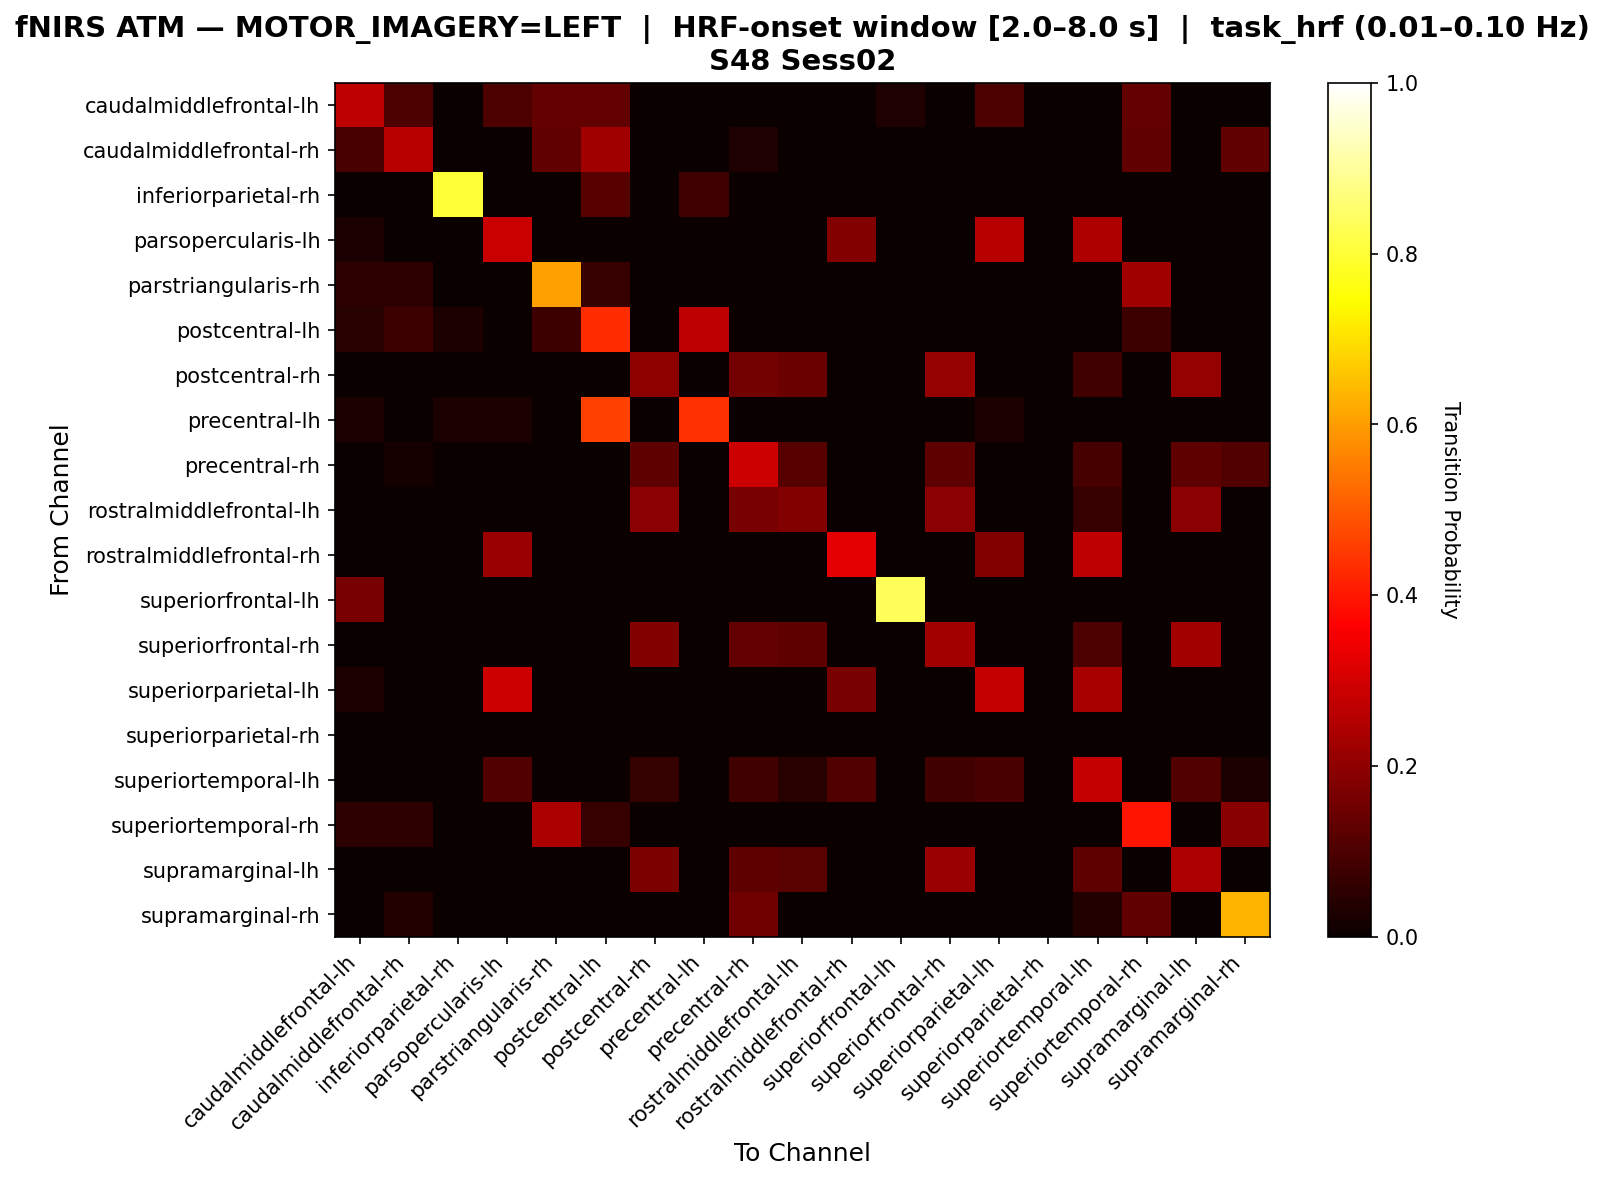

Source data for this figure (header and first rows):
, caudalmiddlefrontal-lh, caudalmiddlefrontal-rh, inferiorparietal-rh, parsopercularis-lh, parstriangularis-rh, postcentral-lh, postcentral-rh, precentral-lh, precentral-rh, rostralmiddlefrontal-lh, rostralmiddlefrontal-rh, superiorfrontal-lh, superiorfrontal-rh, superiorparietal-lh, superiorparietal-rh, superiortemporal-lh, superiortemporal-rh, supramarginal-lh, supramarginal-rh
caudalmiddlefrontal-lh, 0.2667, 0.1, 0.0, 0.1, 0.1333, 0.1333, 0.0, 0.0, 0.0, 0.0, 0.0, 0.03333, 0.0, 0.1, 0.0, 0.0, 0.1333, 0.0, 0.0
caudalmiddlefrontal-rh, 0.09677, 0.2581, 0.0, 0.0, 0.129, 0.2258, 0.0, 0.0, 0.03226, 0.0, 0.0, 0.0, 0.0, 0.0, 0.0, 0.0, 0.129, 0.0, 0.129
inferiorparietal-rh, 0.0, 0.0, 0.8, 0.0, 0.0, 0.1143, 0.0, 0.08571, 0.0, 0.0, 0.0, 0.0, 0.0, 0.0, 0.0, 0.0, 0.0, 0.0, 0.0
parsopercularis-lh, 0.02597, 0.0, 0.0, 0.2857, 0.0, 0.0, 0.0, 0.0, 0.0, 0.0, 0.1818, 0.0, 0.0, 0.2597, 0.0, 0.2468, 0.0, 0.0, 0.0
parstriangularis-rh, 0.05172, 0.05172, 0.0, 0.0, 0.6034, 0.06897, 0.0, 0.0, 0.0, 0.0, 0.0, 0.0, 0.0, 0.0, 0.0, 0.0, 0.2241, 0.0, 0.0
postcentral-lh, 0.04478, 0.07463, 0.02985, 0.0, 0.07463, 0.4328, 0.0, 0.2687, 0.0, 0.0, 0.0, 0.0, 0.0, 0.0, 0.0, 0.0, 0.07463, 0.0, 0.0
postcentral-rh, 0.0, 0.0, 0.0, 0.0, 0.0, 0.0, 0.1979, 0.0, 0.1562, 0.1458, 0.0, 0.0, 0.2083, 0.0, 0.0, 0.08333, 0.0, 0.2083, 0.0
precentral-lh, 0.02564, 0.0, 0.02564, 0.02564, 0.0, 0.4615, 0.0, 0.4359, 0.0, 0.0, 0.0, 0.0, 0.0, 0.02564, 0.0, 0.0, 0.0, 0.0, 0.0
precentral-rh, 0.0, 0.01667, 0.0, 0.0, 0.0, 0.0, 0.125, 0.0, 0.2917, 0.1167, 0.0, 0.0, 0.125, 0.0, 0.0, 0.09167, 0.0, 0.125, 0.1083
rostralmiddlefrontal-lh, 0.0, 0.0, 0.0, 0.0, 0.0, 0.0, 0.1944, 0.0, 0.1667, 0.1806, 0.0, 0.0, 0.1944, 0.0, 0.0, 0.06944, 0.0, 0.1944, 0.0
rostralmiddlefrontal-rh, 0.0, 0.0, 0.0, 0.2182, 0.0, 0.0, 0.0, 0.0, 0.0, 0.0, 0.3273, 0.0, 0.0, 0.1818, 0.0, 0.2727, 0.0, 0.0, 0.0
superiorfrontal-lh, 0.1667, 0.0, 0.0, 0.0, 0.0, 0.0, 0.0, 0.0, 0.0, 0.0, 0.0, 0.8333, 0.0, 0.0, 0.0, 0.0, 0.0, 0.0, 0.0
superiorfrontal-rh, 0.0, 0.0, 0.0, 0.0, 0.0, 0.0, 0.1818, 0.0, 0.1364, 0.1273, 0.0, 0.0, 0.2273, 0.0, 0.0, 0.1, 0.0, 0.2273, 0.0
superiorparietal-lh, 0.02778, 0.0, 0.0, 0.2917, 0.0, 0.0, 0.0, 0.0, 0.0, 0.0, 0.1667, 0.0, 0.0, 0.2778, 0.0, 0.2361, 0.0, 0.0, 0.0
superiorparietal-rh, 0.0, 0.0, 0.0, 0.0, 0.0, 0.0, 0.0, 0.0, 0.0, 0.0, 0.0, 0.0, 0.0, 0.0, 0.0, 0.0, 0.0, 0.0, 0.0
superiortemporal-lh, 0.0, 0.0, 0.0, 0.1083, 0.0, 0.0, 0.06369, 0.0, 0.0828, 0.04459, 0.1083, 0.0, 0.0828, 0.09554, 0.0, 0.2803, 0.0, 0.1083, 0.02548
superiortemporal-rh, 0.05172, 0.05172, 0.0, 0.0, 0.2414, 0.06897, 0.0, 0.0, 0.0, 0.0, 0.0, 0.0, 0.0, 0.0, 0.0, 0.0, 0.3966, 0.0, 0.1897
supramarginal-lh, 0.0, 0.0, 0.0, 0.0, 0.0, 0.0, 0.1681, 0.0, 0.1261, 0.1176, 0.0, 0.0, 0.2185, 0.0, 0.0, 0.1261, 0.0, 0.2437, 0.0
supramarginal-rh, 0.0, 0.03896, 0.0, 0.0, 0.0, 0.0, 0.0, 0.0, 0.1558, 0.0, 0.0, 0.0, 0.0, 0.0, 0.0, 0.03896, 0.1299, 0.0, 0.6364
